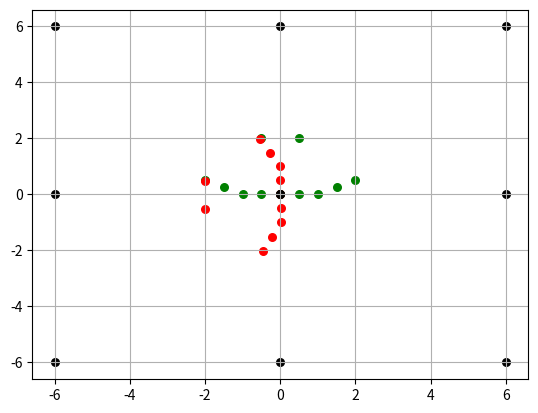

Write the Python code that produced this figure.
import math

import numpy as np
from matplotlib import pyplot as plt
def calc_sum_of_vectors(v_1,v_2):
    """ sum of two vectors"""
    result=v_1+v_2
    print(result)
    x,y=result[0],result[1]
    return result

def scaling_vector(vector,scalers):
    """ multiply vector by some value"""
    new_vecotor=vector*scalers
    return new_vecotor

def rotation_base_vectors_by_angle(theta):
    """
    :param theta: angle in degrees
    :return: new coord of i,j bases vectors
    """
    theta=np.radians(theta)
    new_i=[np.cos(theta),np.sin(theta)]
    new_j=[-np.sin(theta),np.cos(theta)]
    return new_i,new_j

def translocation(coordinates,new_x,new_y,teta):
    """
    :param teta: angle which to turn
    :param coordinates: cur_coor of all points
    :param new_x: where in x
    :param new_y: where in y
    :return:
    """
    end = np.insert(coordinates, 2, 1, axis=1) # add a Z axis
    teta=np.radians(teta)
    trans_matrix = np.array([
        [np.cos(teta),np.sin(teta), 0],
        [-np.sin(teta),np.cos(teta), 0],
        [new_x, new_y, 1]])
    result_homog_matrix=np.dot(end,trans_matrix)
    result_end=np.delete(result_homog_matrix,2,axis=1) # remove Z axis
    return result_end

def linear_transformation(coordinates_point:list, angle):
    """ [x,y] input
    return the coord of the vector(point), by transformation of the coord frame acording the angle """
    new_coord_of_base_i=[1,0] # show how is the coordinate frame is rotated
    new_coord_of_base_j=[1,1.5] # show how is the coordinate frame is rotatedrotated
    new_coord_of_base_i,new_coord_of_base_j=rotation_base_vectors_by_angle(angle)
    # new_coord_of_base_i=translocation(new_coord_of_base_i,1,1)
    # new_coord_of_base_j=translocation(new_coord_of_base_j,1,1)
    new_coordinates=(np.array(new_coord_of_base_i))*coordinates_point[0] + (np.array(new_coord_of_base_j))*coordinates_point[1]
    #new_coordinates=np.array(scaling_vector(new_coord_of_base_i,2))*coordinates_point[0]  + np.array(scaling_vector(new_coord_of_base_j,2))*coordinates_point[1]
    return new_coordinates

smile=[[0.5,2],[-0.5,2],[0,0],[-0.5,0],[0.5,0],[-1,0],[1,0],[-2,0.5],[2,0.5],[-1.5,0.25],[1.5,0.25]]
ang=90.9
to_x=0
to_y=0
color='green'
point_size=30
dimensions_world_frame=6
world_frame = np.array([
    [0, 0],
    [0, dimensions_world_frame],
    [dimensions_world_frame, 0],
    [dimensions_world_frame,dimensions_world_frame],
    [dimensions_world_frame,-dimensions_world_frame],
    [-dimensions_world_frame,-dimensions_world_frame],
    [-dimensions_world_frame,dimensions_world_frame],
    [-dimensions_world_frame,0],
    [0,-dimensions_world_frame],

])
data=np.array(smile)
new_places_=translocation(data,to_x,to_y,ang)
data_transf=np.array(new_places_)
x,y=data.T
x_t,y_t=data_transf.T
x_w,y_w=world_frame.T
fig, ax = plt.subplots()
ax.scatter(x, y, color=f'{color}', s=point_size)
ax.scatter(x_t, y_t, color=f'red', s=point_size)
ax.scatter(0, 0, color='black', s=point_size)
ax.scatter(x_w, y_w, color='black', s=point_size)
#ax.annotate('transpose', (x_t, y_t),fontsize=10,color='red')
plt.grid()
fig.show()
